Dataset: dataset (GitHub, arifnurrhmnn/Dataset-Motif-Batik). Classes: kawung, megamendung, parang, sidomukti, truntum.

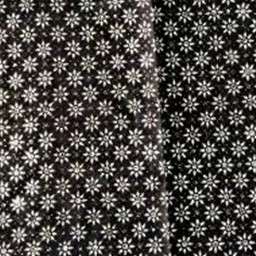
Label: truntum

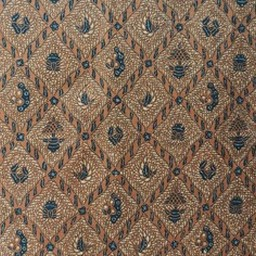
Label: sidomukti

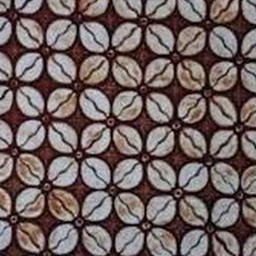
Label: kawung

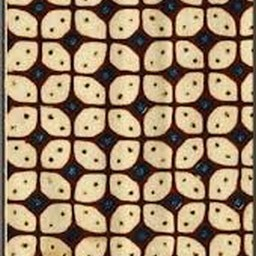
Label: kawung

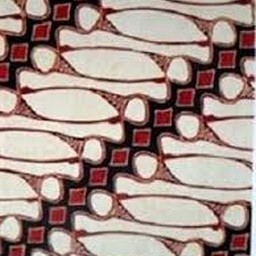
Label: parang

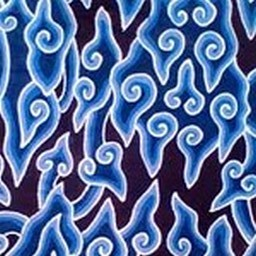
Label: megamendung
